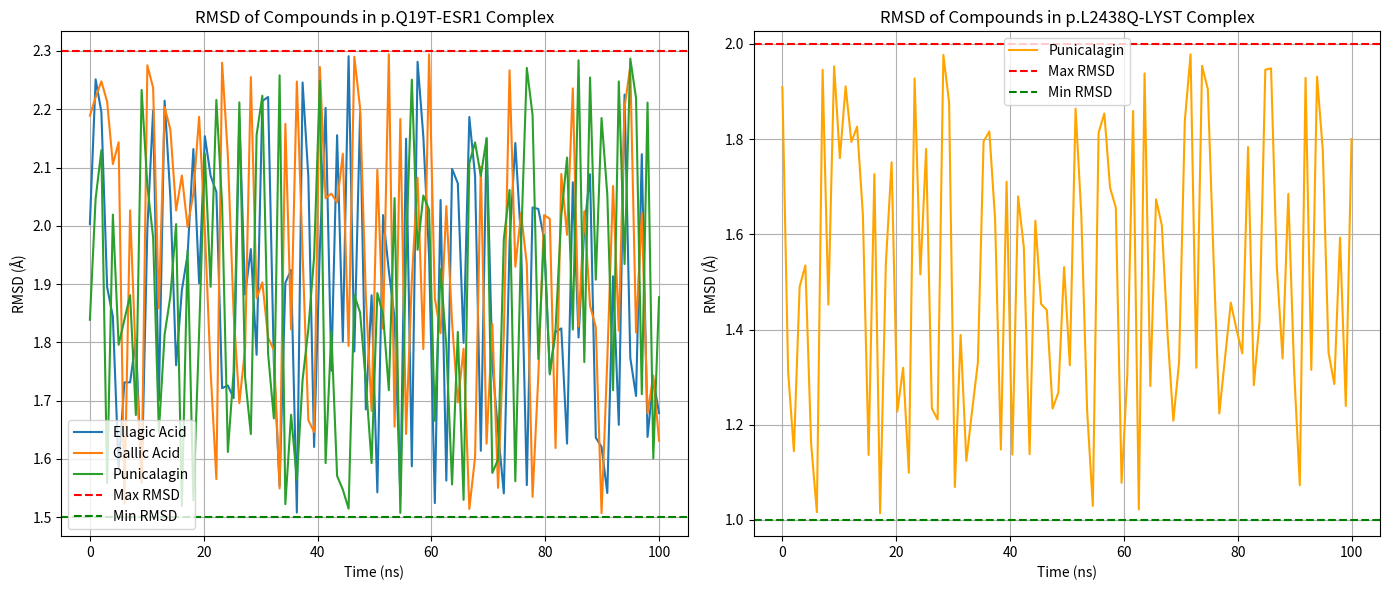

Reproduce this figure in Python.
import matplotlib.pyplot as plt
import seaborn as sns
import numpy as np

# Simulation time (in ns)
time = np.linspace(0, 100, num=100)

# RMSD data (example values)
rmsd_esr1 = {
    'Ellagic Acid': np.random.uniform(1.5, 2.3, size=100),
    'Gallic Acid': np.random.uniform(1.5, 2.3, size=100),
    'Punicalagin': np.random.uniform(1.5, 2.3, size=100)
}

rmsd_lyst = {
    'Punicalagin': np.random.uniform(1.0, 2.0, size=100),
}

# Create RMSD plot for p.Q19T-ESR1 complex
plt.figure(figsize=(14, 6))

# Plot RMSD for ESR1 complex
plt.subplot(1, 2, 1)
for compound, rmsd_values in rmsd_esr1.items():
    plt.plot(time, rmsd_values, label=compound)
plt.title('RMSD of Compounds in p.Q19T-ESR1 Complex')
plt.xlabel('Time (ns)')
plt.ylabel('RMSD (Å)')
plt.axhline(y=2.3, color='r', linestyle='--', label='Max RMSD')
plt.axhline(y=1.5, color='g', linestyle='--', label='Min RMSD')
plt.legend()
plt.grid()

# Plot RMSD for LYST complex
plt.subplot(1, 2, 2)
for compound, rmsd_values in rmsd_lyst.items():
    plt.plot(time, rmsd_values, label=compound, color='orange')
plt.title('RMSD of Compounds in p.L2438Q-LYST Complex')
plt.xlabel('Time (ns)')
plt.ylabel('RMSD (Å)')
plt.axhline(y=2.0, color='r', linestyle='--', label='Max RMSD')
plt.axhline(y=1.0, color='g', linestyle='--', label='Min RMSD')
plt.legend()
plt.grid()

plt.tight_layout()
plt.show()
